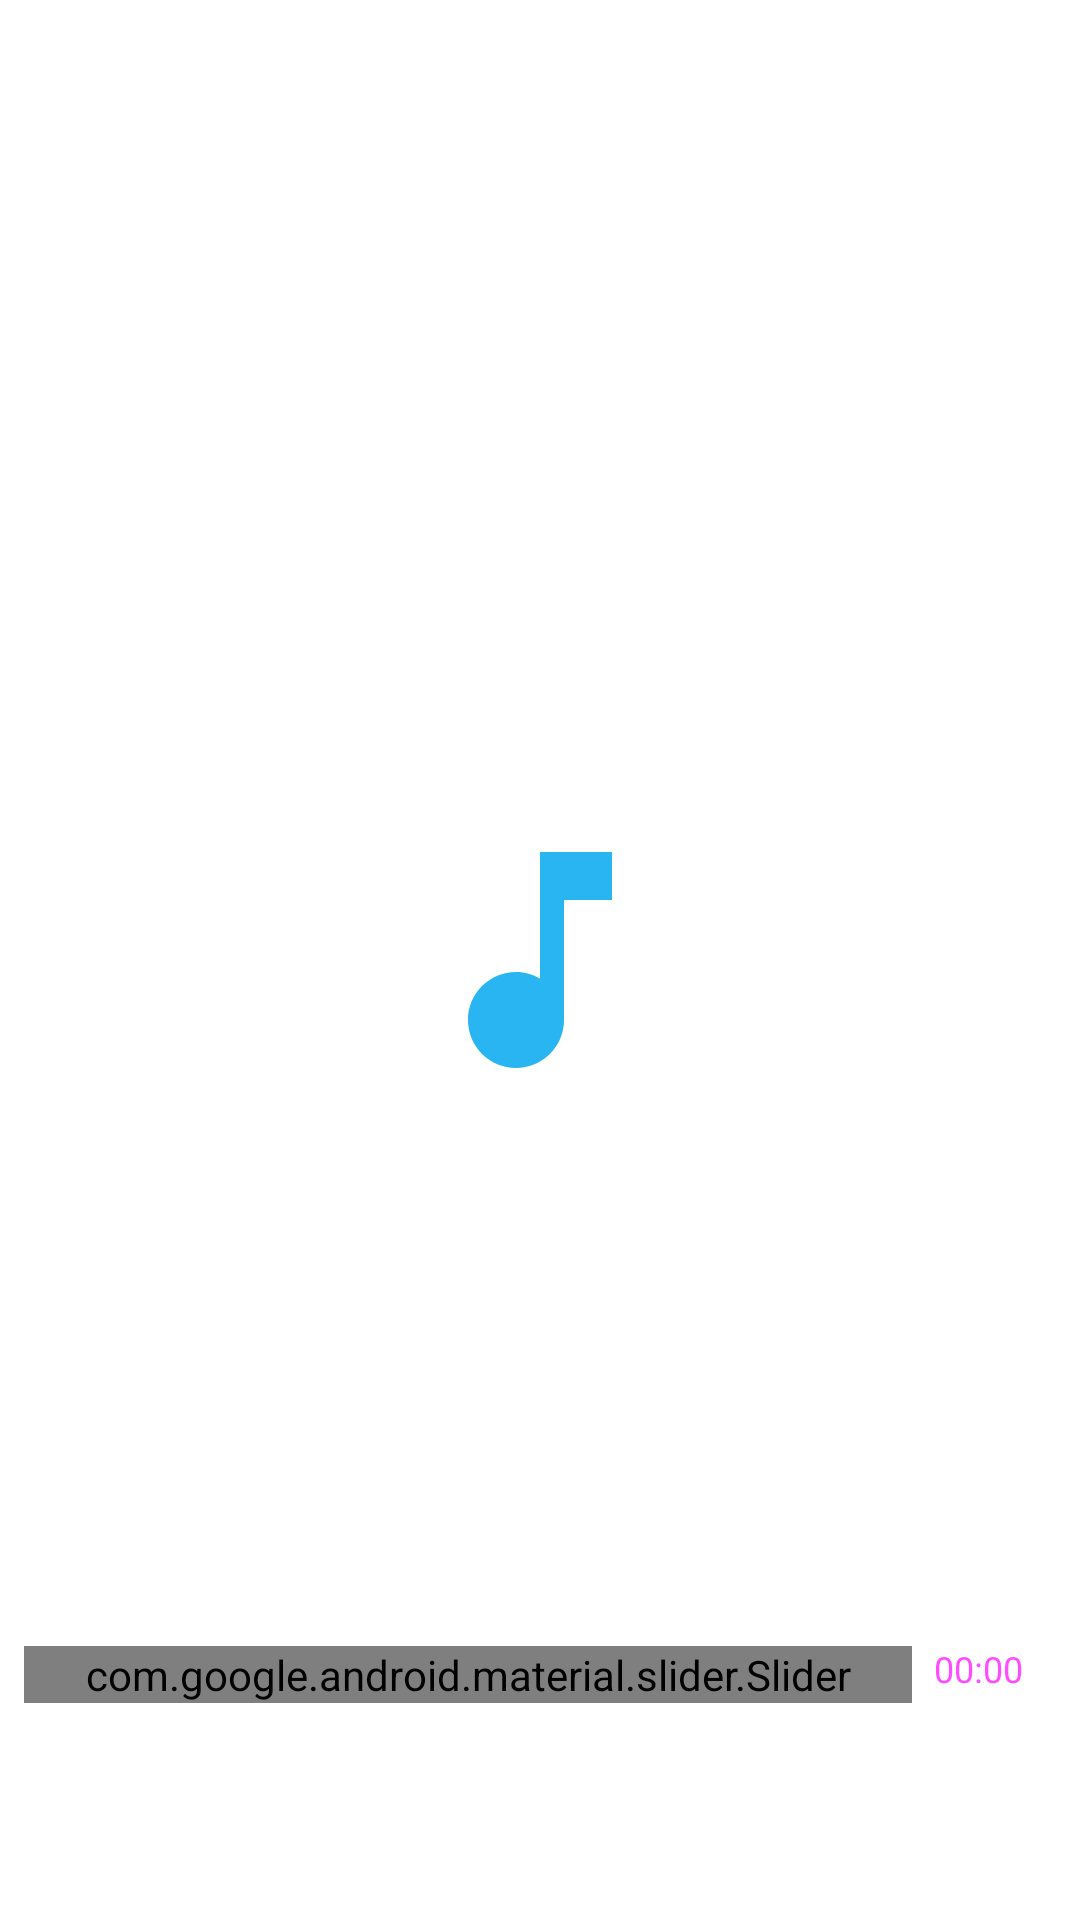

Reconstruct the res/layout file that produces this screen, plus the resources it refers to.
<!-- AndroidManifest.xml: application theme LaunchTheme -->
<!-- res/layout/image_for_play_fragment.xml -->
<?xml version="1.0" encoding="utf-8"?>
<layout xmlns:android="http://schemas.android.com/apk/res/android"
    xmlns:app="http://schemas.android.com/apk/res-auto">

    <androidx.constraintlayout.widget.ConstraintLayout
        android:id="@+id/image_for_play_screen_layout"
        android:transitionGroup="true"
        style="@style/list_layout" >

        <ImageView
            android:id="@+id/playScreenImage"
            android:layout_width="match_parent"
            android:layout_height="match_parent"
            android:clickable="true"
            android:focusable="true"
            android:contentDescription="@string/screensaver"
            app:layout_constraintBottom_toTopOf="parent"
            app:layout_constraintEnd_toEndOf="parent"
            app:layout_constraintStart_toStartOf="parent"
            app:layout_constraintTop_toTopOf="parent"
            />

        <androidx.appcompat.widget.LinearLayoutCompat

            android:id="@+id/swipe_layout_up"
            android:layout_width="0dp"
            android:layout_height="0dp"
            android:orientation="horizontal"
            android:visibility="gone"
            android:contentDescription="@string/open_the_control_panel"
            app:layout_constraintBottom_toBottomOf="parent"
            app:layout_constraintEnd_toEndOf="@id/guideline19"
            app:layout_constraintStart_toEndOf="@+id/guideline20"
            app:layout_constraintTop_toBottomOf="@+id/guideline16">

        <TextView
            android:id="@+id/swipe_up"
            android:layout_gravity="bottom"
            android:layout_width="wrap_content"
            android:layout_height="wrap_content"
            android:background="@drawable/ic_baseline_keyboard_arrow_up_36"
            />

        </androidx.appcompat.widget.LinearLayoutCompat>

        <TextView
            android:id="@+id/currentTrack"
            android:layout_width="0dp"
            android:layout_height="0dp"
            android:layout_margin="8dp"
            android:gravity="center"
            android:textSize="14sp"
            android:textColor="@color/transparent_text70"
            app:layout_constraintBottom_toBottomOf="parent"
            app:layout_constraintEnd_toStartOf="@id/guideline3"
            app:layout_constraintStart_toStartOf="parent"
            app:layout_constraintTop_toBottomOf="@id/guideline7" />

        <TextView
            android:id="@+id/previous"
            android:background="@drawable/ic_baseline_skip_previous_48_transparent"
            android:contentDescription="@string/previous_button"
            app:layout_constraintBottom_toBottomOf="parent"
            app:layout_constraintEnd_toStartOf="@id/stop"
            app:layout_constraintStart_toEndOf="@id/guideline3"
            app:layout_constraintTop_toBottomOf="@id/guideline7"
            style="@style/button_style"/>

        <TextView
            android:id="@+id/stop"
            android:background="@drawable/ic_baseline_stop_48_transparent"
            app:layout_constraintBottom_toBottomOf="parent"
            android:contentDescription="@string/stop_button"
            app:layout_constraintEnd_toStartOf="@id/play"
            app:layout_constraintStart_toEndOf="@id/previous"
            app:layout_constraintTop_toBottomOf="@id/guideline7"
            style="@style/button_style"/>

        <TextView
            android:id="@+id/pause"
            android:background="@drawable/ic_baseline_pause_48_transparent"
            android:visibility="invisible"
            android:contentDescription="@string/pause_button"
            app:layout_constraintBottom_toBottomOf="parent"
            app:layout_constraintEnd_toStartOf="@id/next"
            app:layout_constraintStart_toEndOf="@id/stop"
            app:layout_constraintTop_toBottomOf="@id/guideline7"
            style="@style/button_style"/>

        <TextView
            android:id="@+id/play"
            style="@style/button_style"
            android:background="@drawable/ic_baseline_play_arrow_48_transparent"
            android:contentDescription="@string/play_button"
            app:layout_constraintBottom_toBottomOf="parent"
            app:layout_constraintEnd_toStartOf="@id/guideline14"
            app:layout_constraintStart_toEndOf="@id/guideline9"
            app:layout_constraintTop_toBottomOf="@id/guideline7" />

        <TextView
            android:id="@+id/next"
            android:background="@drawable/ic_baseline_skip_next_48_transparent"
            app:layout_constraintBottom_toBottomOf="parent"
            android:contentDescription="@string/next_button"
            app:layout_constraintEnd_toEndOf="@id/guideline19"
            app:layout_constraintStart_toEndOf="@id/play"
            app:layout_constraintTop_toBottomOf="@id/guideline7"
            style="@style/button_style"/>

        <androidx.appcompat.widget.LinearLayoutCompat
            android:id="@+id/seekbar_layout"
            android:layout_width="0dp"
            android:layout_height="wrap_content"
            android:orientation="horizontal"
            android:layout_marginTop="4dp"
            app:layout_constraintBottom_toTopOf="@+id/guideline7"
            app:layout_constraintEnd_toStartOf="@+id/guideline14"
            app:layout_constraintStart_toEndOf="@+id/guideline20"
            app:layout_constraintTop_toBottomOf="@+id/guideline16">

            <com.google.android.material.slider.Slider
                android:id="@+id/seekbar"
                android:layout_width="0dp"
                android:valueFrom="0.0"
                android:valueTo="200.0"
                app:trackHeight="12dp"
                app:labelBehavior="gone"
                app:thumbRadius="5dp"
                app:thumbElevation="0dp"
                app:thumbColor="@color/control_active_transparent_main"
                app:trackColorActive="@color/control_active_transparent_main"
                app:trackColorInactive="@color/control_inactive_transparent_main"
                android:layout_height="wrap_content"
                android:layout_weight="1"
                android:clickable="false"
                android:focusable="false" />

        </androidx.appcompat.widget.LinearLayoutCompat>

        <TextView
            android:id="@+id/time"
            android:layout_width="wrap_content"
            android:layout_height="wrap_content"
            android:layout_marginEnd="4dp"
            android:text="@string/start_time"
            android:textColor="@color/transparent_text70"
            android:textSize="12sp"
            android:clickable="false"
            android:focusable="false"
            app:layout_constraintBottom_toTopOf="@+id/guideline7"
            app:layout_constraintEnd_toStartOf="@id/guideline19"
            app:layout_constraintStart_toEndOf="@+id/guideline14"
            app:layout_constraintTop_toBottomOf="@+id/guideline16"/>

        <androidx.appcompat.widget.LinearLayoutCompat

            android:id="@+id/swipe_layout_down"
            android:layout_width="0dp"
            android:layout_height="0dp"
            android:contentDescription="@string/hide_the_control_panel"
            android:orientation="horizontal"
            app:layout_constraintBottom_toTopOf="@+id/guideline16"
            app:layout_constraintEnd_toStartOf="@id/guideline19"
            app:layout_constraintStart_toEndOf="@+id/guideline20"
            app:layout_constraintTop_toBottomOf="@+id/guideline10">

        <TextView
            android:id="@+id/swipe_down"
            android:layout_width="wrap_content"
            android:layout_height="wrap_content"
            android:layout_gravity="bottom"
            android:background="@drawable/ic_baseline_keyboard_arrow_down_36"
            />

        </androidx.appcompat.widget.LinearLayoutCompat>

        <androidx.constraintlayout.widget.Guideline
            android:id="@+id/guideline16"
            style="@style/list_guideline_hor"
            app:layout_constraintGuide_end="96dp" />

        <androidx.constraintlayout.widget.Guideline
            android:id="@+id/guideline20"
            style="@style/list_guideline_ver"
            app:layout_constraintGuide_begin="8dp" />

        <androidx.constraintlayout.widget.Guideline
            android:id="@+id/guideline19"
            style="@style/list_guideline_ver"
            app:layout_constraintGuide_end="8dp" />

        <androidx.constraintlayout.widget.Guideline
            android:id="@+id/guideline7"
            android:layout_width="wrap_content"
            android:layout_height="wrap_content"
            android:orientation="horizontal"
            app:layout_constraintGuide_end="72dp" />

        <androidx.constraintlayout.widget.Guideline
            android:id="@+id/guideline3"
            android:layout_width="wrap_content"
            android:layout_height="wrap_content"
            android:orientation="vertical"
            app:layout_constraintGuide_end="200dp" />

        <androidx.constraintlayout.widget.Guideline
            android:id="@+id/guideline9"
            android:layout_width="wrap_content"
            android:layout_height="wrap_content"
            android:orientation="vertical"
            app:layout_constraintGuide_end="104dp" />

        <androidx.constraintlayout.widget.Guideline
            android:id="@+id/guideline14"
            android:layout_width="wrap_content"
            android:layout_height="wrap_content"
            android:orientation="vertical"
            app:layout_constraintGuide_end="56dp" />

        <androidx.constraintlayout.widget.Guideline
            android:id="@+id/guideline10"
            android:layout_width="wrap_content"
            android:layout_height="wrap_content"
            android:orientation="horizontal"
            app:layout_constraintGuide_end="156dp" />

    </androidx.constraintlayout.widget.ConstraintLayout>

</layout>
<!-- resources referenced by this layout -->
<resources>
  <!-- drawable ic_baseline_pause_48_transparent (drawable) -->
  <vector android:height="48dp" android:tint="@color/transparent_main"
      android:viewportHeight="24" android:viewportWidth="24"
      android:width="48dp" xmlns:android="http://schemas.android.com/apk/res/android">
      <path android:fillColor="@android:color/white" android:pathData="M6,19h4L10,5L6,5v14zM14,5v14h4L18,5h-4z"/>
  </vector>
  <!-- drawable ic_baseline_play_arrow_48_transparent (drawable) -->
  <vector android:height="48dp" android:tint="@color/transparent_main"
      android:viewportHeight="24" android:viewportWidth="24"
      android:width="48dp" xmlns:android="http://schemas.android.com/apk/res/android">
      <path android:fillColor="@android:color/white" android:pathData="M8,5v14l11,-7z"/>
  </vector>
  <!-- drawable ic_baseline_skip_next_48_transparent (drawable) -->
  <vector android:height="48dp" android:tint="@color/transparent_main"
      android:viewportHeight="24" android:viewportWidth="24"
      android:width="48dp" xmlns:android="http://schemas.android.com/apk/res/android">
      <path android:fillColor="@android:color/white" android:pathData="M6,18l8.5,-6L6,6v12zM16,6v12h2V6h-2z"/>
  </vector>
  <!-- drawable ic_baseline_stop_48_transparent (drawable) -->
  <vector android:height="48dp" android:tint="@color/transparent_main"
      android:viewportHeight="24" android:viewportWidth="24"
      android:width="48dp" xmlns:android="http://schemas.android.com/apk/res/android">
      <path android:fillColor="@android:color/white" android:pathData="M6,6h12v12H6z"/>
  </vector>
  <string name="hide_the_control_panel">hide the control panel</string>
  <string name="next_button">button "next"</string>
  <string name="open_the_control_panel">open the control panel</string>
  <string name="pause_button">button "pause"</string>
  <string name="play_button">button "play"</string>
  <string name="previous_button">button "previous"</string>
  <string name="screensaver">this is the screensaver, click to return to the playlist</string>
  <string name="start_time">00:00</string>
  <string name="stop_button">button "stop"</string>
  <style name="list_guideline_hor">
          <item name="android:layout_width">wrap_content</item>
          <item name="android:layout_height">wrap_content</item>
          <item name="android:orientation">horizontal</item>
      </style>
  <style name="list_guideline_ver">
          <item name="android:layout_width">wrap_content</item>
          <item name="android:layout_height">wrap_content</item>
          <item name="android:orientation">vertical</item>
      </style>
  <style name="list_layout">
          <item name="android:layout_width">match_parent</item>
          <item name="android:layout_height">match_parent</item>
          <item name="android:background">@drawable/gradient_background_main</item>
      </style>
  <style name="LaunchTheme" parent="Theme.AppCompat.NoActionBar">
          <item name="android:windowBackground">@drawable/launch_screen</item>
      </style>
  <!-- drawable gradient_background_main (drawable) -->
  <?xml version="1.0" encoding="utf-8"?>
  <shape xmlns:android="http://schemas.android.com/apk/res/android">
      <gradient
          android:type="linear"
          android:angle="90"
          android:startColor="?attr/colorOnPrimary"
          android:endColor="?attr/colorPrimaryVariant" />
  </shape>
  <!-- drawable launch_screen (drawable) -->
  <?xml version="1.0" encoding="utf-8"?>
  <layer-list xmlns:android="http://schemas.android.com/apk/res/android" android:opacity="opaque">
      <item
          android:width="96dp"
          android:height="96dp"
          android:drawable="@drawable/ic_baseline_music_note_24"
          android:gravity="center">
      </item>
  </layer-list>
  <color name="colorTextMain">#29B5F1</color>
  <color name="colorControlInactiveMain">#a5d6a7</color>
</resources>
